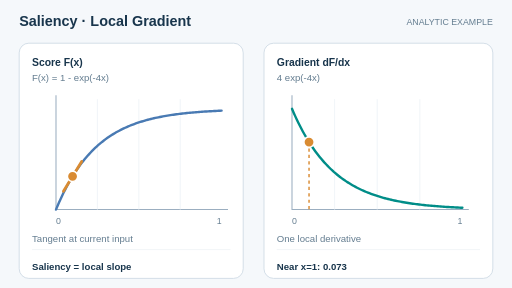
t = 0.00 s
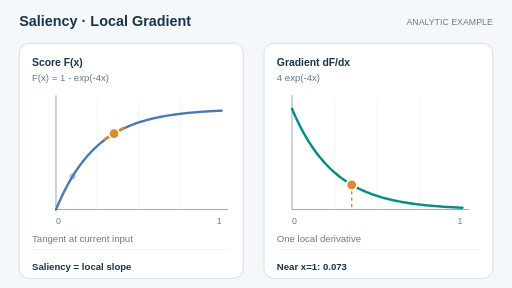
t = 1.67 s
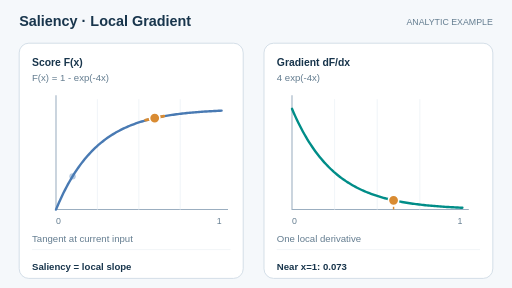
t = 3.31 s
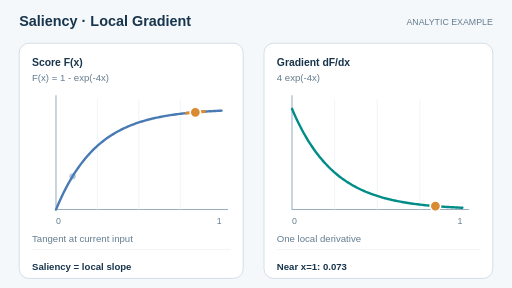
t = 4.94 s
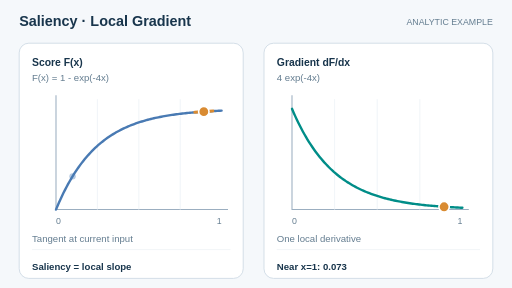
t = 6.72 s
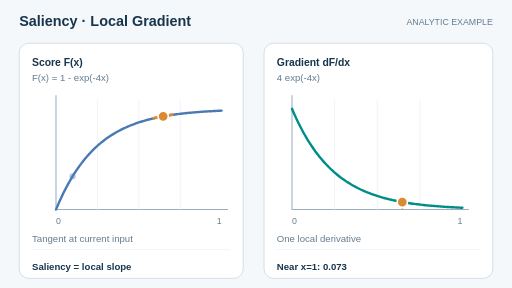
t = 8.35 s

The animated SVG that drew these frames (rendered in a browser with its animation timeline set to each time). Animation: 11 SMIL elements (animate=11); frames cover the first 8.35 s, repeats indefinitely.

<svg xmlns="http://www.w3.org/2000/svg" width="640" height="360" viewBox="0 0 640 360" role="img" aria-labelledby="ttl dsc"><title id="ttl">Saliency · Local Gradient</title><desc id="dsc">An analytic saturated score curve. A moving input point carries its local tangent; the matching derivative marker on the right decreases as the input approaches one. No model data are used.</desc><style>.head{font:700 18px Arial,Helvetica,sans-serif;fill:#18354c}.sub{font:700 13px Arial,Helvetica,sans-serif;fill:#18354c}.hint{font:12px Arial,Helvetica,sans-serif;fill:#647d90}.tick{font:11px Arial,Helvetica,sans-serif;fill:#647d90}.value{font:700 12px Arial,Helvetica,sans-serif;fill:#18354c}</style><rect width="640" height="360" fill="#f5f8fb"/><text x="24" y="33" class="head">Saliency · Local Gradient</text><text x="616" y="31" text-anchor="end" class="tick">ANALYTIC EXAMPLE</text><rect x="24" y="54" width="280" height="294" rx="12" fill="white" stroke="#cbd7e2"/><rect x="330" y="54" width="286" height="294" rx="12" fill="white" stroke="#cbd7e2"/><text x="40" y="82" class="sub">Score F(x)</text><text x="346" y="82" class="sub">Gradient dF/dx</text><text x="40" y="101" class="hint">F(x) = 1 - exp(-4x)</text><text x="346" y="101" class="hint">4 exp(-4x)</text><path d="M70 119 V262 H285" fill="none" stroke="#9baec0" stroke-width="1.3"/><line x1="121.75" y1="124" x2="121.75" y2="262" stroke="#edf2f6" stroke-width="1"/><line x1="173.50" y1="124" x2="173.50" y2="262" stroke="#edf2f6" stroke-width="1"/><line x1="225.25" y1="124" x2="225.25" y2="262" stroke="#edf2f6" stroke-width="1"/><text x="70" y="280" class="tick">0</text><text x="277" y="280" class="tick" text-anchor="end">1</text><path d="M365 119 V262 H586" fill="none" stroke="#9baec0" stroke-width="1.3"/><line x1="418.25" y1="124" x2="418.25" y2="262" stroke="#edf2f6" stroke-width="1"/><line x1="471.50" y1="124" x2="471.50" y2="262" stroke="#edf2f6" stroke-width="1"/><line x1="524.75" y1="124" x2="524.75" y2="262" stroke="#edf2f6" stroke-width="1"/><text x="365" y="280" class="tick">0</text><text x="578" y="280" class="tick" text-anchor="end">1</text><path d="M70 262 L71.88 257.50 L73.76 253.16 L75.65 248.98 L77.53 244.94 L79.41 241.05 L81.29 237.30 L83.17 233.68 L85.05 230.20 L86.94 226.83 L88.82 223.59 L90.70 220.46 L92.58 217.44 L94.46 214.54 L96.35 211.73 L98.23 209.03 L100.11 206.42 L101.99 203.90 L103.87 201.48 L105.75 199.14 L107.64 196.89 L109.52 194.71 L111.40 192.62 L113.28 190.59 L115.16 188.64 L117.05 186.76 L118.93 184.95 L120.81 183.20 L122.69 181.52 L124.57 179.89 L126.45 178.32 L128.34 176.81 L130.22 175.36 L132.10 173.95 L133.98 172.60 L135.86 171.29 L137.75 170.03 L139.63 168.81 L141.51 167.64 L143.39 166.51 L145.27 165.42 L147.15 164.37 L149.04 163.36 L150.92 162.38 L152.80 161.44 L154.68 160.53 L156.56 159.65 L158.45 158.81 L160.33 158 L162.21 157.21 L164.09 156.45 L165.97 155.72 L167.85 155.02 L169.74 154.34 L171.62 153.68 L173.50 153.05 L175.38 152.44 L177.26 151.86 L179.15 151.29 L181.03 150.74 L182.91 150.22 L184.79 149.71 L186.67 149.22 L188.55 148.75 L190.44 148.29 L192.32 147.85 L194.20 147.43 L196.08 147.02 L197.96 146.63 L199.85 146.25 L201.73 145.88 L203.61 145.53 L205.49 145.19 L207.37 144.86 L209.25 144.55 L211.14 144.24 L213.02 143.95 L214.90 143.66 L216.78 143.39 L218.66 143.12 L220.55 142.87 L222.43 142.62 L224.31 142.39 L226.19 142.16 L228.07 141.94 L229.95 141.73 L231.84 141.52 L233.72 141.33 L235.60 141.14 L237.48 140.95 L239.36 140.78 L241.25 140.61 L243.13 140.44 L245.01 140.28 L246.89 140.13 L248.77 139.98 L250.65 139.84 L252.54 139.70 L254.42 139.57 L256.30 139.44 L258.18 139.32 L260.06 139.20 L261.95 139.09 L263.83 138.98 L265.71 138.87 L267.59 138.77 L269.47 138.67 L271.35 138.57 L273.24 138.48 L275.12 138.39 L277 138.31" stroke="#497ab3" stroke-width="3" stroke-linejoin="round" stroke-linecap="round" fill="none"/><path d="M365 136 L366.94 140.50 L368.87 144.84 L370.81 149.02 L372.75 153.06 L374.68 156.95 L376.62 160.70 L378.55 164.32 L380.49 167.80 L382.43 171.17 L384.36 174.41 L386.30 177.54 L388.24 180.56 L390.17 183.46 L392.11 186.27 L394.05 188.97 L395.98 191.58 L397.92 194.10 L399.85 196.52 L401.79 198.86 L403.73 201.11 L405.66 203.29 L407.60 205.38 L409.54 207.41 L411.47 209.36 L413.41 211.24 L415.35 213.05 L417.28 214.80 L419.22 216.48 L421.15 218.11 L423.09 219.68 L425.03 221.19 L426.96 222.64 L428.90 224.05 L430.84 225.40 L432.77 226.71 L434.71 227.97 L436.65 229.19 L438.58 230.36 L440.52 231.49 L442.45 232.58 L444.39 233.63 L446.33 234.64 L448.26 235.62 L450.20 236.56 L452.14 237.47 L454.07 238.35 L456.01 239.19 L457.95 240 L459.88 240.79 L461.82 241.55 L463.75 242.28 L465.69 242.98 L467.63 243.66 L469.56 244.32 L471.50 244.95 L473.44 245.56 L475.37 246.14 L477.31 246.71 L479.25 247.26 L481.18 247.78 L483.12 248.29 L485.05 248.78 L486.99 249.25 L488.93 249.71 L490.86 250.15 L492.80 250.57 L494.74 250.98 L496.67 251.37 L498.61 251.75 L500.55 252.12 L502.48 252.47 L504.42 252.81 L506.35 253.14 L508.29 253.45 L510.23 253.76 L512.16 254.05 L514.10 254.34 L516.04 254.61 L517.97 254.88 L519.91 255.13 L521.85 255.38 L523.78 255.61 L525.72 255.84 L527.65 256.06 L529.59 256.27 L531.53 256.48 L533.46 256.67 L535.40 256.86 L537.34 257.05 L539.27 257.22 L541.21 257.39 L543.15 257.56 L545.08 257.72 L547.02 257.87 L548.95 258.02 L550.89 258.16 L552.83 258.30 L554.76 258.43 L556.70 258.56 L558.64 258.68 L560.57 258.80 L562.51 258.91 L564.45 259.02 L566.38 259.13 L568.32 259.23 L570.25 259.33 L572.19 259.43 L574.13 259.52 L576.06 259.61 L578 259.69" stroke="#008d88" stroke-width="3" stroke-linejoin="round" stroke-linecap="round" fill="none"/><circle cx="90.70" cy="220.46" r="4" fill="#497ab3" opacity=".4"/><line x1="79.31" y1="239.04" x2="102.09" y2="201.88" stroke="#d98b32" stroke-width="3.5" stroke-linecap="round"><animate attributeName="x1" values="79.31;83.55;87.78;92.02;96.25;100.49;104.72;108.95;113.19;117.42;121.66;125.89;130.12;134.36;138.59;142.83;147.06;151.29;155.53;159.76;164;168.23;172.47;176.70;180.93;185.17;189.40;193.64;197.87;202.10;206.34;210.57;214.81;219.04;223.27;227.51;231.74;235.98;240.21;244.44;248.68;252.91;257.15;261.38;265.62;261.38;257.15;252.91;248.68;244.44;240.21;235.98;231.74;227.51;223.27;219.04;214.81;210.57;206.34;202.10;197.87;193.64;189.40;185.17;180.93;176.70;172.47;168.23;164;159.76;155.53;151.29;147.06;142.83;138.59;134.36;130.12;125.89;121.66;117.42;113.19;108.95;104.72;100.49;96.25;92.02;87.78;83.55;79.31" dur="12s" repeatCount="indefinite"/><animate attributeName="y1" values="239.04;230.95;223.49;216.61;210.28;204.45;199.07;194.11;189.55;185.34;181.47;177.89;174.60;171.57;168.78;166.20;163.83;161.64;159.63;157.77;156.06;154.48;153.03;151.69;150.46;149.33;148.28;147.31;146.43;145.61;144.85;144.16;143.52;142.92;142.38;141.88;141.42;140.99;140.60;140.24;139.91;139.60;139.32;139.06;138.82;139.06;139.32;139.60;139.91;140.24;140.60;140.99;141.42;141.88;142.38;142.92;143.52;144.16;144.85;145.61;146.43;147.31;148.28;149.33;150.46;151.69;153.03;154.48;156.06;157.77;159.63;161.64;163.83;166.20;168.78;171.57;174.60;177.89;181.47;185.34;189.55;194.11;199.07;204.45;210.28;216.61;223.49;230.95;239.04" dur="12s" repeatCount="indefinite"/><animate attributeName="x2" values="102.09;106.32;110.55;114.79;119.02;123.26;127.49;131.72;135.96;140.19;144.43;148.66;152.89;157.13;161.36;165.60;169.83;174.06;178.30;182.53;186.77;191;195.24;199.47;203.70;207.94;212.17;216.41;220.64;224.87;229.11;233.34;237.58;241.81;246.04;250.28;254.51;258.75;262.98;267.21;271.45;275.68;279.92;284.15;288.38;284.15;279.92;275.68;271.45;267.21;262.98;258.75;254.51;250.28;246.04;241.81;237.58;233.34;229.11;224.87;220.64;216.41;212.17;207.94;203.70;199.47;195.24;191;186.77;182.53;178.30;174.06;169.83;165.60;161.36;157.13;152.89;148.66;144.43;140.19;135.96;131.72;127.49;123.26;119.02;114.79;110.55;106.32;102.09" dur="12s" repeatCount="indefinite"/><animate attributeName="y2" values="201.88;196.70;191.93;187.54;183.49;179.76;176.32;173.15;170.24;167.55;165.07;162.78;160.68;158.74;156.95;155.31;153.79;152.39;151.11;149.92;148.83;147.82;146.89;146.03;145.25;144.52;143.85;143.23;142.67;142.14;141.66;141.21;140.80;140.43;140.08;139.76;139.46;139.19;138.94;138.71;138.50;138.30;138.12;137.95;137.80;137.95;138.12;138.30;138.50;138.71;138.94;139.19;139.46;139.76;140.08;140.43;140.80;141.21;141.66;142.14;142.67;143.23;143.85;144.52;145.25;146.03;146.89;147.82;148.83;149.92;151.11;152.39;153.79;155.31;156.95;158.74;160.68;162.78;165.07;167.55;170.24;173.15;176.32;179.76;183.49;187.54;191.93;196.70;201.88" dur="12s" repeatCount="indefinite"/></line><circle cx="90.70" cy="220.46" r="6.5" fill="#d98b32" stroke="white" stroke-width="2"><animate attributeName="cx" values="90.70;94.93;99.17;103.40;107.64;111.87;116.10;120.34;124.57;128.81;133.04;137.28;141.51;145.74;149.98;154.21;158.45;162.68;166.91;171.15;175.38;179.62;183.85;188.08;192.32;196.55;200.79;205.02;209.25;213.49;217.72;221.96;226.19;230.42;234.66;238.89;243.13;247.36;251.60;255.83;260.06;264.30;268.53;272.77;277;272.77;268.53;264.30;260.06;255.83;251.60;247.36;243.13;238.89;234.66;230.42;226.19;221.96;217.72;213.49;209.25;205.02;200.79;196.55;192.32;188.08;183.85;179.62;175.38;171.15;166.91;162.68;158.45;154.21;149.98;145.74;141.51;137.28;133.04;128.81;124.57;120.34;116.10;111.87;107.64;103.40;99.17;94.93;90.70" dur="12s" repeatCount="indefinite"/><animate attributeName="cy" values="220.46;213.83;207.71;202.08;196.89;192.10;187.70;183.63;179.89;176.44;173.27;170.34;167.64;165.16;162.87;160.75;158.81;157.02;155.37;153.85;152.44;151.15;149.96;148.86;147.85;146.92;146.06;145.27;144.55;143.87;143.26;142.69;142.16;141.68;141.23;140.82;140.44;140.09;139.77;139.47;139.20;138.95;138.72;138.50;138.31;138.50;138.72;138.95;139.20;139.47;139.77;140.09;140.44;140.82;141.23;141.68;142.16;142.69;143.26;143.87;144.55;145.27;146.06;146.92;147.85;148.86;149.96;151.15;152.44;153.85;155.37;157.02;158.81;160.75;162.87;165.16;167.64;170.34;173.27;176.44;179.89;183.63;187.70;192.10;196.89;202.08;207.71;213.83;220.46" dur="12s" repeatCount="indefinite"/></circle><line x1="386.30" y1="177.54" x2="386.30" y2="262" stroke="#d98b32" stroke-width="1.8" stroke-dasharray="4 4"><animate attributeName="x1" values="386.30;390.66;395.01;399.37;403.73;408.08;412.44;416.80;421.15;425.51;429.87;434.23;438.58;442.94;447.30;451.65;456.01;460.37;464.72;469.08;473.44;477.79;482.15;486.51;490.86;495.22;499.58;503.93;508.29;512.65;517;521.36;525.72;530.08;534.43;538.79;543.15;547.50;551.86;556.22;560.57;564.93;569.29;573.64;578;573.64;569.29;564.93;560.57;556.22;551.86;547.50;543.15;538.79;534.43;530.08;525.72;521.36;517;512.65;508.29;503.93;499.58;495.22;490.86;486.51;482.15;477.79;473.44;469.08;464.72;460.37;456.01;451.65;447.30;442.94;438.58;434.23;429.87;425.51;421.15;416.80;412.44;408.08;403.73;399.37;395.01;390.66;386.30" dur="12s" repeatCount="indefinite"/><animate attributeName="x2" values="386.30;390.66;395.01;399.37;403.73;408.08;412.44;416.80;421.15;425.51;429.87;434.23;438.58;442.94;447.30;451.65;456.01;460.37;464.72;469.08;473.44;477.79;482.15;486.51;490.86;495.22;499.58;503.93;508.29;512.65;517;521.36;525.72;530.08;534.43;538.79;543.15;547.50;551.86;556.22;560.57;564.93;569.29;573.64;578;573.64;569.29;564.93;560.57;556.22;551.86;547.50;543.15;538.79;534.43;530.08;525.72;521.36;517;512.65;508.29;503.93;499.58;495.22;490.86;486.51;482.15;477.79;473.44;469.08;464.72;460.37;456.01;451.65;447.30;442.94;438.58;434.23;429.87;425.51;421.15;416.80;412.44;408.08;403.73;399.37;395.01;390.66;386.30" dur="12s" repeatCount="indefinite"/><animate attributeName="y1" values="177.54;184.17;190.29;195.92;201.11;205.90;210.30;214.37;218.11;221.56;224.73;227.66;230.36;232.84;235.13;237.25;239.19;240.98;242.63;244.15;245.56;246.85;248.04;249.14;250.15;251.08;251.94;252.73;253.45;254.13;254.74;255.31;255.84;256.32;256.77;257.18;257.56;257.91;258.23;258.53;258.80;259.05;259.28;259.50;259.69;259.50;259.28;259.05;258.80;258.53;258.23;257.91;257.56;257.18;256.77;256.32;255.84;255.31;254.74;254.13;253.45;252.73;251.94;251.08;250.15;249.14;248.04;246.85;245.56;244.15;242.63;240.98;239.19;237.25;235.13;232.84;230.36;227.66;224.73;221.56;218.11;214.37;210.30;205.90;201.11;195.92;190.29;184.17;177.54" dur="12s" repeatCount="indefinite"/></line><circle cx="386.30" cy="177.54" r="6.5" fill="#d98b32" stroke="white" stroke-width="2"><animate attributeName="cx" values="386.30;390.66;395.01;399.37;403.73;408.08;412.44;416.80;421.15;425.51;429.87;434.23;438.58;442.94;447.30;451.65;456.01;460.37;464.72;469.08;473.44;477.79;482.15;486.51;490.86;495.22;499.58;503.93;508.29;512.65;517;521.36;525.72;530.08;534.43;538.79;543.15;547.50;551.86;556.22;560.57;564.93;569.29;573.64;578;573.64;569.29;564.93;560.57;556.22;551.86;547.50;543.15;538.79;534.43;530.08;525.72;521.36;517;512.65;508.29;503.93;499.58;495.22;490.86;486.51;482.15;477.79;473.44;469.08;464.72;460.37;456.01;451.65;447.30;442.94;438.58;434.23;429.87;425.51;421.15;416.80;412.44;408.08;403.73;399.37;395.01;390.66;386.30" dur="12s" repeatCount="indefinite"/><animate attributeName="cy" values="177.54;184.17;190.29;195.92;201.11;205.90;210.30;214.37;218.11;221.56;224.73;227.66;230.36;232.84;235.13;237.25;239.19;240.98;242.63;244.15;245.56;246.85;248.04;249.14;250.15;251.08;251.94;252.73;253.45;254.13;254.74;255.31;255.84;256.32;256.77;257.18;257.56;257.91;258.23;258.53;258.80;259.05;259.28;259.50;259.69;259.50;259.28;259.05;258.80;258.53;258.23;257.91;257.56;257.18;256.77;256.32;255.84;255.31;254.74;254.13;253.45;252.73;251.94;251.08;250.15;249.14;248.04;246.85;245.56;244.15;242.63;240.98;239.19;237.25;235.13;232.84;230.36;227.66;224.73;221.56;218.11;214.37;210.30;205.90;201.11;195.92;190.29;184.17;177.54" dur="12s" repeatCount="indefinite"/></circle><text x="40" y="303" class="hint">Tangent at current input</text><text x="346" y="303" class="hint">One local derivative</text><path d="M40 312 H288 M346 312 H600" stroke="#eef2f5"/><text x="40" y="338" class="value">Saliency = local slope</text><text x="346" y="338" class="value">Near x=1: 0.073</text></svg>
